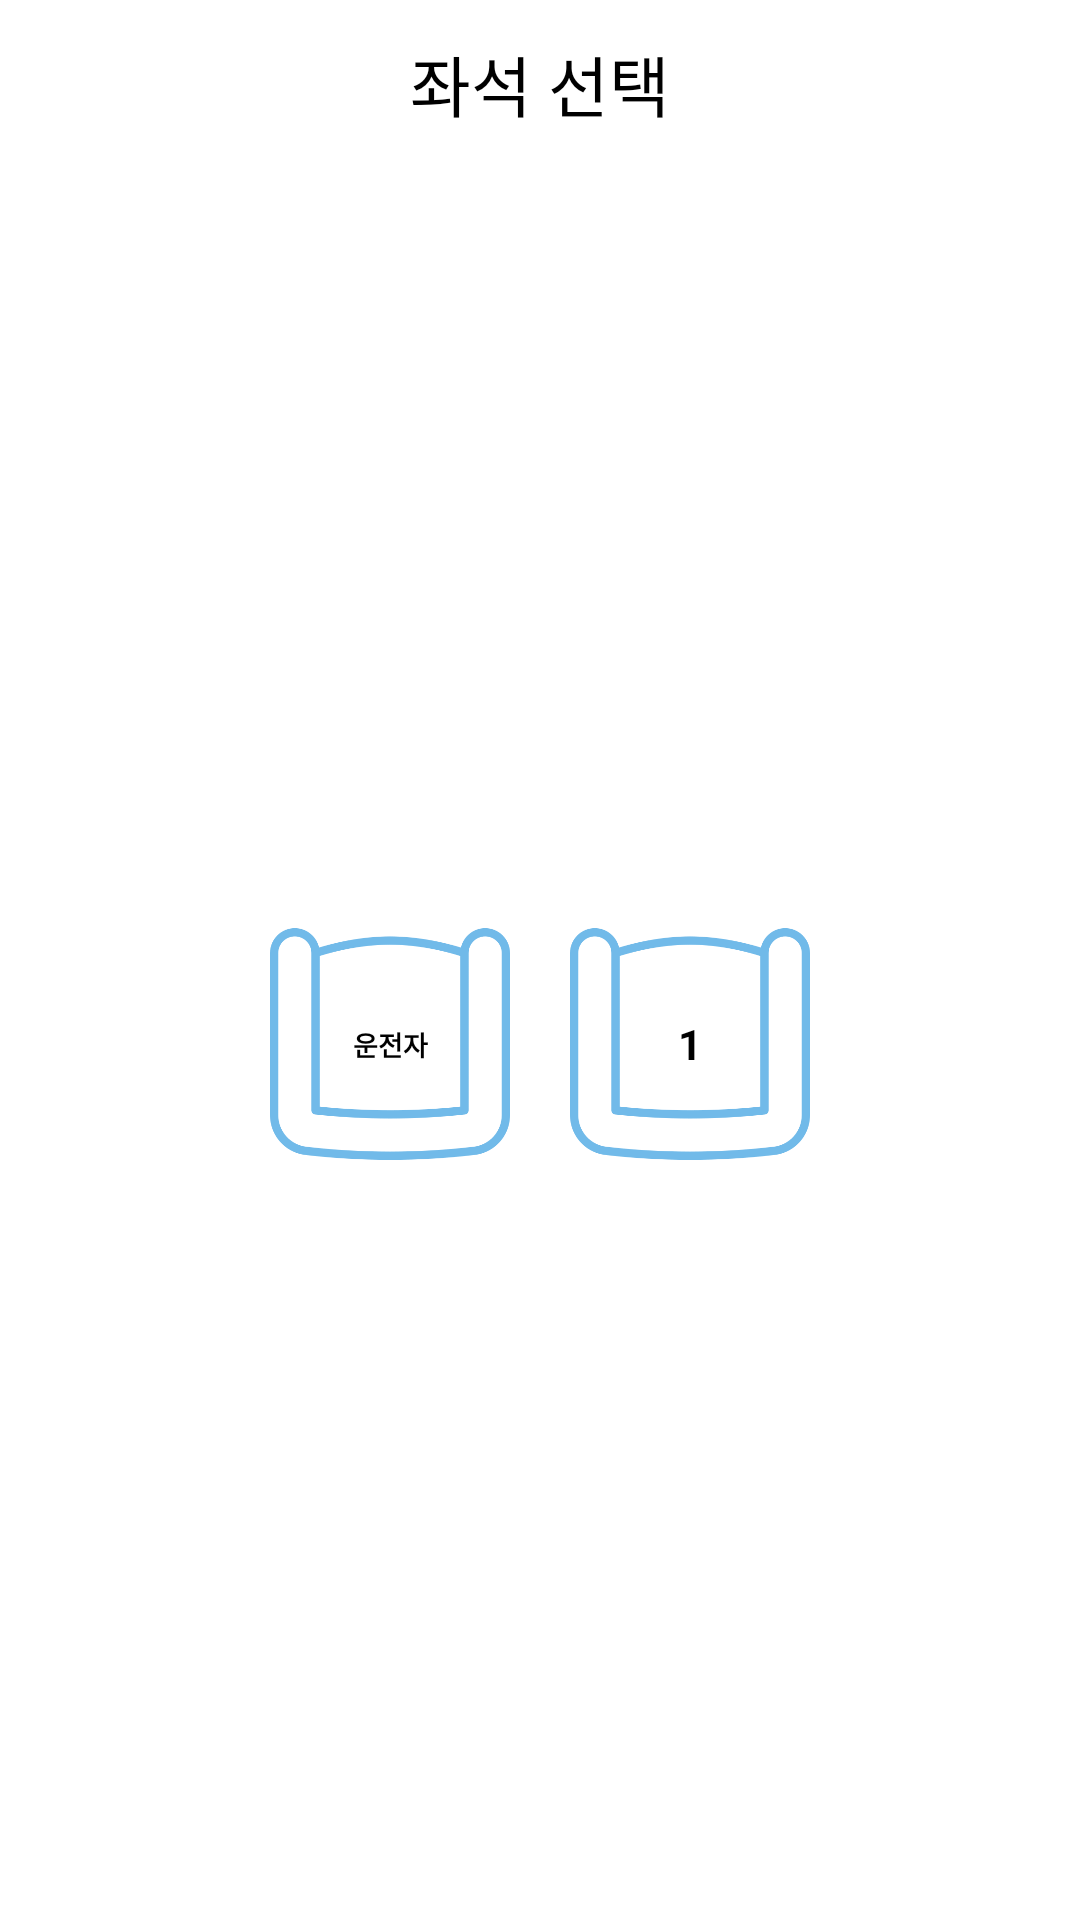

Reconstruct the res/layout file that produces this screen, plus the resources it refers to.
<!-- AndroidManifest.xml: application theme Theme.OhSoonTaxiAndroid -->
<!-- res/layout/bottom_sheet_seat_layout.xml -->
<?xml version="1.0" encoding="utf-8"?>
<LinearLayout xmlns:android="http://schemas.android.com/apk/res/android"
    xmlns:app="http://schemas.android.com/apk/res-auto"
    android:id="@+id/bottomSheetDashBoardLayout"
    android:layout_width="match_parent"
    android:layout_height="wrap_content"
    android:minHeight="350dp"
    android:orientation="vertical"
    app:behavior_draggable="true"
    app:behavior_hideable="true"
    app:layout_behavior="com.google.android.material.bottomsheet.BottomSheetBehavior">

    <androidx.appcompat.widget.Toolbar
        android:id="@+id/mainToolbar"
        android:layout_width="match_parent"
        android:layout_height="wrap_content">

        <TextView
            android:id="@+id/match_update_btn"
            android:layout_width="wrap_content"
            android:layout_height="wrap_content"
            android:layout_gravity="center"
            android:gravity="center_horizontal"
            android:lineSpacingExtra="8.7sp"
            android:text="좌석 선택"
            android:textColor="@color/black"
            android:textSize="22sp"
            android:textStyle="normal" />


    </androidx.appcompat.widget.Toolbar>


    <LinearLayout
        android:layout_width="match_parent"
        android:layout_height="match_parent"
        android:gravity="center"
        android:orientation="horizontal">

        <TextView
            android:layout_width="80dp"
            android:layout_height="80dp"
            android:layout_margin="10dp"
            android:background="@drawable/seat_un_selected"
            android:gravity="center"
            android:src="@drawable/seat_un_selected"
            android:text="운전자"
            android:textColor="@color/black"
            android:textSize="9dp"
            android:textStyle="bold" />

        <TextView
            android:id="@+id/seat1_select_btn"
            android:layout_width="80dp"
            android:layout_height="80dp"
            android:layout_margin="10dp"
            android:background="@drawable/seat_un_selected"
            android:gravity="center"
            android:src="@drawable/seat_un_selected"
            android:text="1"
            android:textColor="@color/black"
            android:textSize="14dp"
            android:textStyle="bold" />

    </LinearLayout>

    <LinearLayout
        android:layout_width="match_parent"
        android:layout_height="match_parent"
        android:gravity="center"
        android:orientation="horizontal">

        <TextView
            android:id="@+id/seat2_select_btn"
            android:layout_width="80dp"
            android:layout_height="80dp"
            android:layout_margin="5dp"
            android:background="@drawable/seat_un_selected"
            android:gravity="center"
            android:src="@drawable/seat_un_selected"
            android:text="2"
            android:textColor="@color/black"
            android:textSize="14dp"
            android:textStyle="bold" />

        <TextView
            android:id="@+id/seat3_select_btn"
            android:layout_width="80dp"
            android:layout_height="80dp"
            android:layout_margin="5dp"
            android:background="@drawable/seat_un_selected"
            android:gravity="center"
            android:src="@drawable/seat_un_selected"
            android:text="3"
            android:textColor="@color/black"
            android:textSize="14dp"
            android:textStyle="bold" />

        <TextView
            android:id="@+id/seat4_select_btn"
            android:layout_width="80dp"
            android:layout_height="80dp"
            android:layout_margin="5dp"
            android:background="@drawable/seat_un_selected"
            android:gravity="center"
            android:src="@drawable/seat_un_selected"
            android:text="4"
            android:textColor="@color/black"
            android:textSize="14dp"
            android:textStyle="bold" />

    </LinearLayout>

    <com.google.android.material.card.MaterialCardView
        android:id="@+id/start_btn"
        android:layout_width="match_parent"
        android:layout_height="59dp"
        android:layout_marginStart="20dp"
        android:layout_marginTop="20dp"
        android:layout_marginEnd="20dp"
        android:backgroundTint="@color/calender_picker"
        app:cardCornerRadius="15dp"
        app:layout_constraintBottom_toBottomOf="parent"
        app:layout_constraintEnd_toEndOf="parent"
        app:layout_constraintStart_toStartOf="parent">


        <TextView
            android:id="@+id/seat_answer_btn"
            android:layout_width="match_parent"
            android:layout_height="match_parent"
            android:gravity="center"
            android:letterSpacing="0"
            android:lineSpacingExtra="-4sp"
            android:text="선택하기"
            android:textColor="@color/white"
            android:textSize="22sp"
            android:textStyle="normal" />


    </com.google.android.material.card.MaterialCardView>


</LinearLayout>
<!-- resources referenced by this layout -->
<resources>
  <color name="black">#FF000000</color>
  <color name="calender_picker">#1e9ad6</color>
  <color name="white">#FFFFFFFF</color>
  <!-- drawable seat_un_selected: png bitmap (drawable-v24, 22208 bytes) -->
  <style name="Theme.OhSoonTaxiAndroid" parent="Theme.MaterialComponents.Light.NoActionBar">
          
          <item name="colorPrimary">#007680</item>
          <item name="colorPrimaryVariant">@color/purple_700</item>
          <item name="colorOnPrimary">@color/white</item>
          
          <item name="colorSecondary">#007680</item>
          <item name="colorSecondaryVariant">@color/teal_700</item>
          <item name="colorOnSecondary">@color/black</item>
          
          <item name="android:statusBarColor" tools:targetApi="l">#4bb3e6</item>
          <item name="android:windowLightStatusBar" tools:targetApi="m">true</item>
  
          <item name="android:actionMenuTextColor">#007680</item>
  
          
  
          <item name="bottomSheetDialogTheme">@style/AppBottomSheetDialogTheme</item>
  
  
      </style>
  <color name="purple_700">#FF3700B3</color>
  <color name="teal_700">#FF018786</color>
  <style name="AppBottomSheetDialogTheme" parent="Theme.Design.Light.BottomSheetDialog">
          <item name="bottomSheetStyle">@style/AppModalStyle</item>
      </style>
  <style name="AppModalStyle" parent="Widget.Design.BottomSheet.Modal">
          <item name="android:background">@drawable/bottom_sheet_background</item>
      </style>
  <!-- drawable bottom_sheet_background (drawable-v24) -->
  <layer-list xmlns:android="http://schemas.android.com/apk/res/android">
  <item
      android:top="-1dp"
      android:bottom="0dp"
      android:left="-1dp"
      android:right="-1dp">
      <shape android:shape="rectangle">
          <stroke android:color="#b1b1b1" android:width="0.5dp"/>
          <solid android:color="#f1f1f1" />
          <corners
              android:topLeftRadius="15dp"
              android:topRightRadius="15dp" />
      </shape>
  
  </item>
  </layer-list>
</resources>
